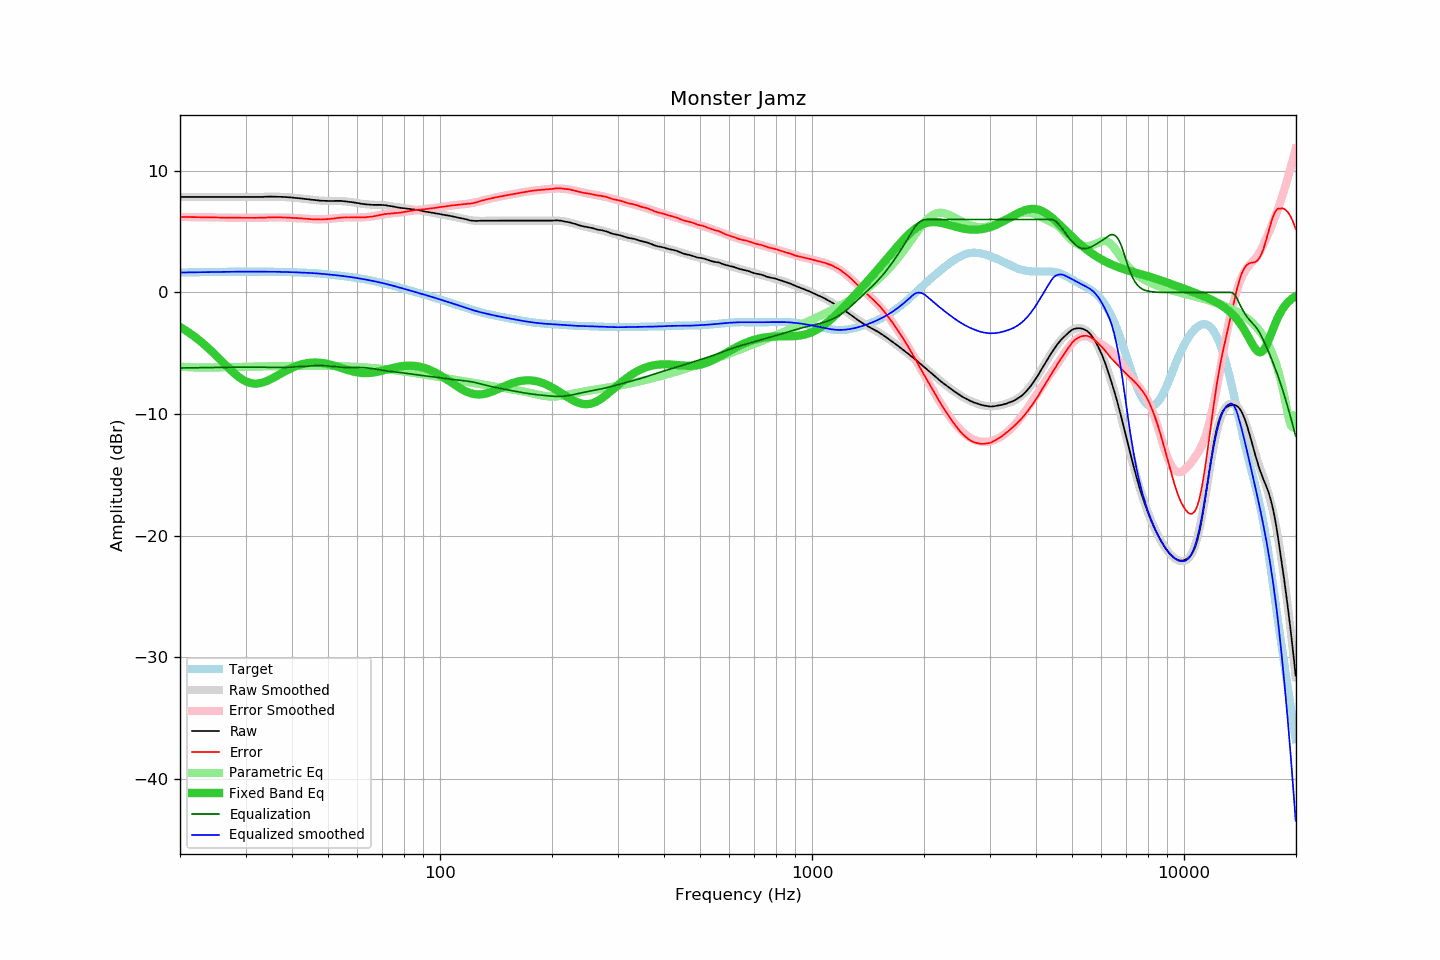

The file beside this chart, header and first rows:
frequency, raw, error, smoothed, error_smoothed, equalization, parametric_eq, equalized_raw, equalized_smoothed, target
20.00, 7.85, 6.21, 7.85, 6.21, -6.21, -2.84, 1.64, 1.64, 1.64
20.20, 7.85, 6.21, 7.85, 6.21, -6.21, -2.91, 1.64, 1.64, 1.64
20.40, 7.85, 6.21, 7.85, 6.21, -6.21, -2.99, 1.64, 1.64, 1.64
20.61, 7.85, 6.20, 7.85, 6.20, -6.20, -3.08, 1.64, 1.64, 1.64
20.81, 7.85, 6.20, 7.85, 6.20, -6.20, -3.16, 1.65, 1.65, 1.65
21.02, 7.85, 6.20, 7.85, 6.20, -6.20, -3.25, 1.65, 1.65, 1.65
21.23, 7.85, 6.20, 7.85, 6.20, -6.20, -3.34, 1.65, 1.65, 1.65
21.44, 7.85, 6.20, 7.85, 6.20, -6.20, -3.43, 1.65, 1.65, 1.65
21.66, 7.85, 6.19, 7.85, 6.19, -6.19, -3.53, 1.66, 1.66, 1.66
21.87, 7.85, 6.19, 7.85, 6.19, -6.19, -3.63, 1.66, 1.66, 1.66
22.09, 7.85, 6.19, 7.85, 6.19, -6.19, -3.73, 1.66, 1.66, 1.66
22.31, 7.85, 6.19, 7.85, 6.19, -6.19, -3.83, 1.66, 1.66, 1.66
22.54, 7.85, 6.18, 7.85, 6.19, -6.19, -3.94, 1.66, 1.66, 1.66
22.76, 7.85, 6.18, 7.85, 6.18, -6.18, -4.05, 1.67, 1.67, 1.67
22.99, 7.85, 6.18, 7.85, 6.18, -6.18, -4.16, 1.67, 1.67, 1.67
23.22, 7.85, 6.18, 7.85, 6.18, -6.18, -4.27, 1.67, 1.67, 1.67
23.45, 7.85, 6.18, 7.85, 6.18, -6.18, -4.39, 1.67, 1.67, 1.67
23.69, 7.85, 6.17, 7.85, 6.17, -6.17, -4.51, 1.67, 1.67, 1.67
23.92, 7.85, 6.17, 7.85, 6.17, -6.17, -4.63, 1.68, 1.68, 1.68
24.16, 7.85, 6.17, 7.85, 6.17, -6.17, -4.75, 1.68, 1.68, 1.68
24.40, 7.85, 6.17, 7.85, 6.17, -6.17, -4.88, 1.68, 1.68, 1.68
24.65, 7.85, 6.17, 7.85, 6.17, -6.17, -5.00, 1.68, 1.68, 1.68
24.89, 7.85, 6.16, 7.85, 6.16, -6.16, -5.13, 1.69, 1.69, 1.69
25.14, 7.85, 6.16, 7.85, 6.16, -6.16, -5.26, 1.69, 1.69, 1.69
25.39, 7.85, 6.16, 7.85, 6.16, -6.16, -5.40, 1.69, 1.69, 1.69
25.65, 7.85, 6.16, 7.85, 6.16, -6.16, -5.53, 1.69, 1.69, 1.69
25.91, 7.85, 6.15, 7.85, 6.15, -6.15, -5.66, 1.69, 1.69, 1.69
26.16, 7.85, 6.15, 7.85, 6.15, -6.15, -5.79, 1.70, 1.70, 1.70
26.43, 7.85, 6.15, 7.85, 6.15, -6.15, -5.93, 1.70, 1.70, 1.70
26.69, 7.85, 6.15, 7.85, 6.15, -6.15, -6.06, 1.70, 1.70, 1.70
26.96, 7.85, 6.15, 7.85, 6.15, -6.15, -6.19, 1.70, 1.70, 1.70
27.23, 7.85, 6.14, 7.85, 6.15, -6.15, -6.32, 1.70, 1.70, 1.70
27.50, 7.85, 6.14, 7.85, 6.14, -6.14, -6.44, 1.71, 1.71, 1.71
27.77, 7.85, 6.14, 7.85, 6.14, -6.14, -6.56, 1.71, 1.71, 1.71
28.05, 7.85, 6.14, 7.85, 6.14, -6.14, -6.68, 1.71, 1.71, 1.71
28.33, 7.85, 6.14, 7.85, 6.14, -6.14, -6.79, 1.71, 1.71, 1.71
28.62, 7.85, 6.14, 7.85, 6.14, -6.14, -6.89, 1.71, 1.71, 1.71
28.90, 7.85, 6.14, 7.85, 6.14, -6.14, -6.99, 1.71, 1.71, 1.71
29.19, 7.85, 6.14, 7.85, 6.14, -6.14, -7.09, 1.71, 1.71, 1.71
29.48, 7.85, 6.14, 7.85, 6.14, -6.14, -7.17, 1.71, 1.71, 1.71
29.78, 7.85, 6.13, 7.85, 6.13, -6.13, -7.24, 1.71, 1.71, 1.71
30.08, 7.85, 6.13, 7.85, 6.13, -6.13, -7.31, 1.72, 1.72, 1.72
30.38, 7.85, 6.13, 7.85, 6.13, -6.13, -7.37, 1.72, 1.71, 1.72
30.68, 7.85, 6.13, 7.85, 6.13, -6.13, -7.41, 1.72, 1.71, 1.72
30.99, 7.85, 6.13, 7.85, 6.13, -6.13, -7.45, 1.72, 1.71, 1.72
31.30, 7.85, 6.13, 7.85, 6.13, -6.13, -7.47, 1.71, 1.71, 1.72
31.61, 7.85, 6.13, 7.85, 6.14, -6.14, -7.49, 1.71, 1.71, 1.71
31.93, 7.85, 6.13, 7.85, 6.14, -6.14, -7.49, 1.71, 1.71, 1.71
32.24, 7.85, 6.14, 7.85, 6.14, -6.14, -7.49, 1.71, 1.71, 1.71
32.57, 7.85, 6.14, 7.85, 6.14, -6.14, -7.47, 1.71, 1.71, 1.71
32.89, 7.85, 6.14, 7.86, 6.15, -6.15, -7.45, 1.70, 1.71, 1.71
33.22, 7.85, 6.14, 7.86, 6.15, -6.15, -7.42, 1.70, 1.71, 1.71
33.55, 7.86, 6.15, 7.86, 6.15, -6.15, -7.38, 1.71, 1.71, 1.71
33.89, 7.87, 6.16, 7.86, 6.16, -6.16, -7.33, 1.71, 1.71, 1.71
34.23, 7.87, 6.16, 7.87, 6.16, -6.16, -7.28, 1.71, 1.71, 1.71
34.57, 7.88, 6.17, 7.87, 6.16, -6.16, -7.22, 1.72, 1.71, 1.71
34.92, 7.88, 6.17, 7.87, 6.17, -6.17, -7.16, 1.71, 1.70, 1.71
35.27, 7.88, 6.17, 7.87, 6.17, -6.17, -7.09, 1.71, 1.70, 1.70
35.62, 7.87, 6.17, 7.87, 6.17, -6.17, -7.02, 1.70, 1.70, 1.70
35.97, 7.87, 6.17, 7.87, 6.17, -6.17, -6.95, 1.70, 1.70, 1.70
... 635 more rows
